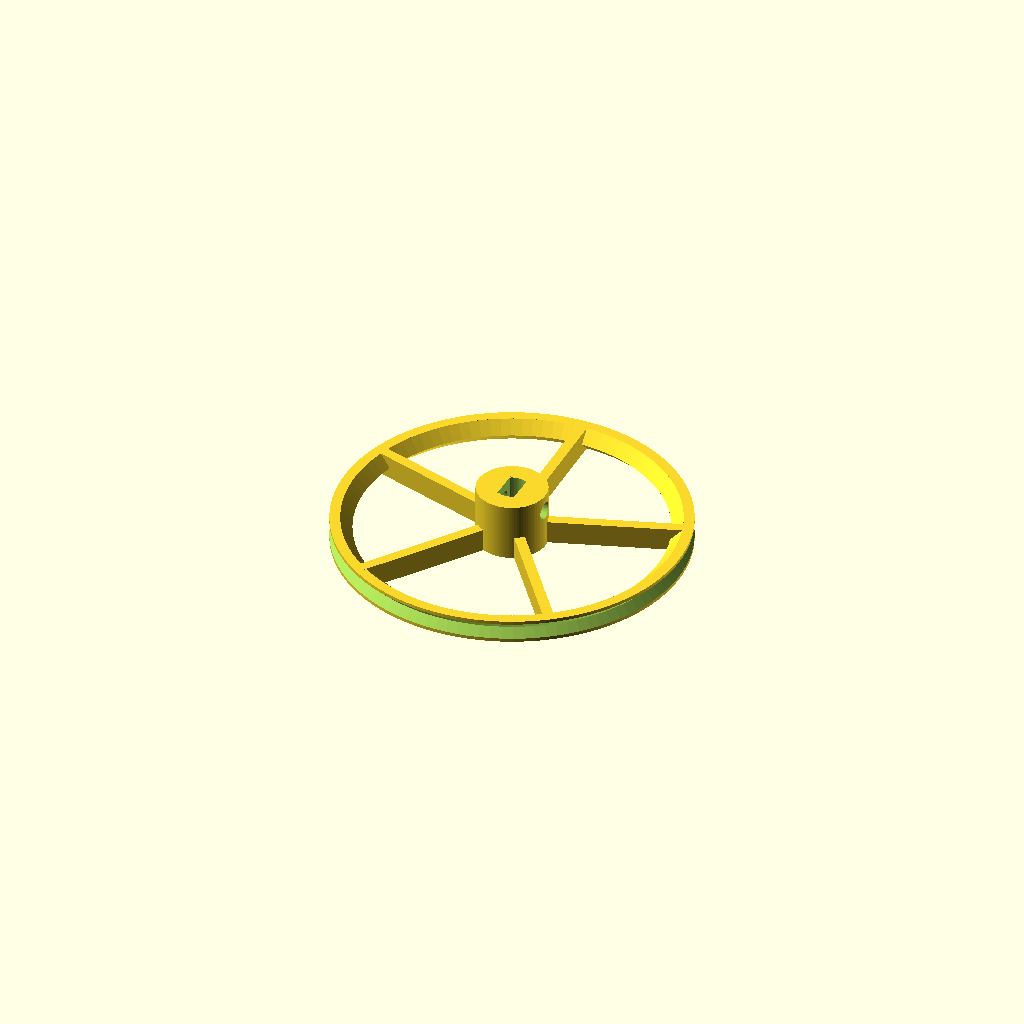
Cell 1: the model at its default parameters.
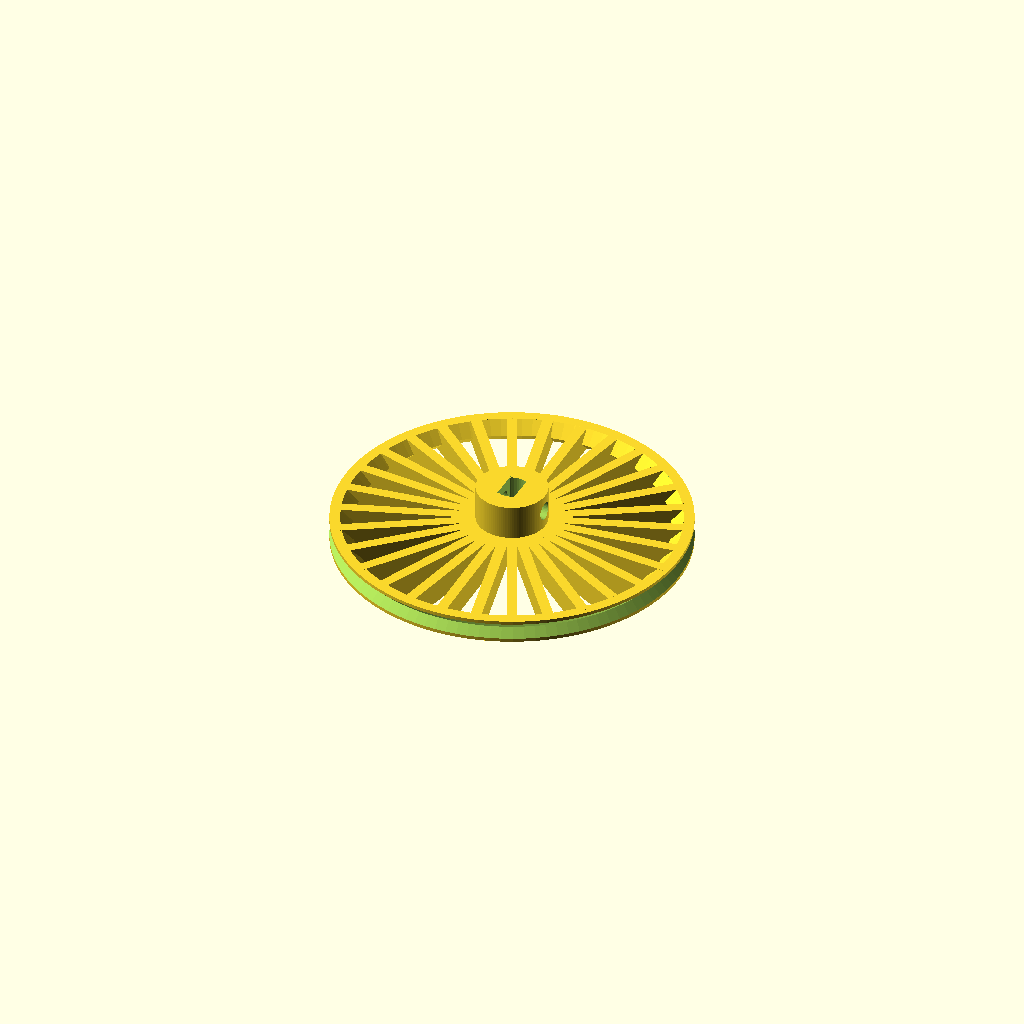
Cell 2: the same model with raggi = 30.
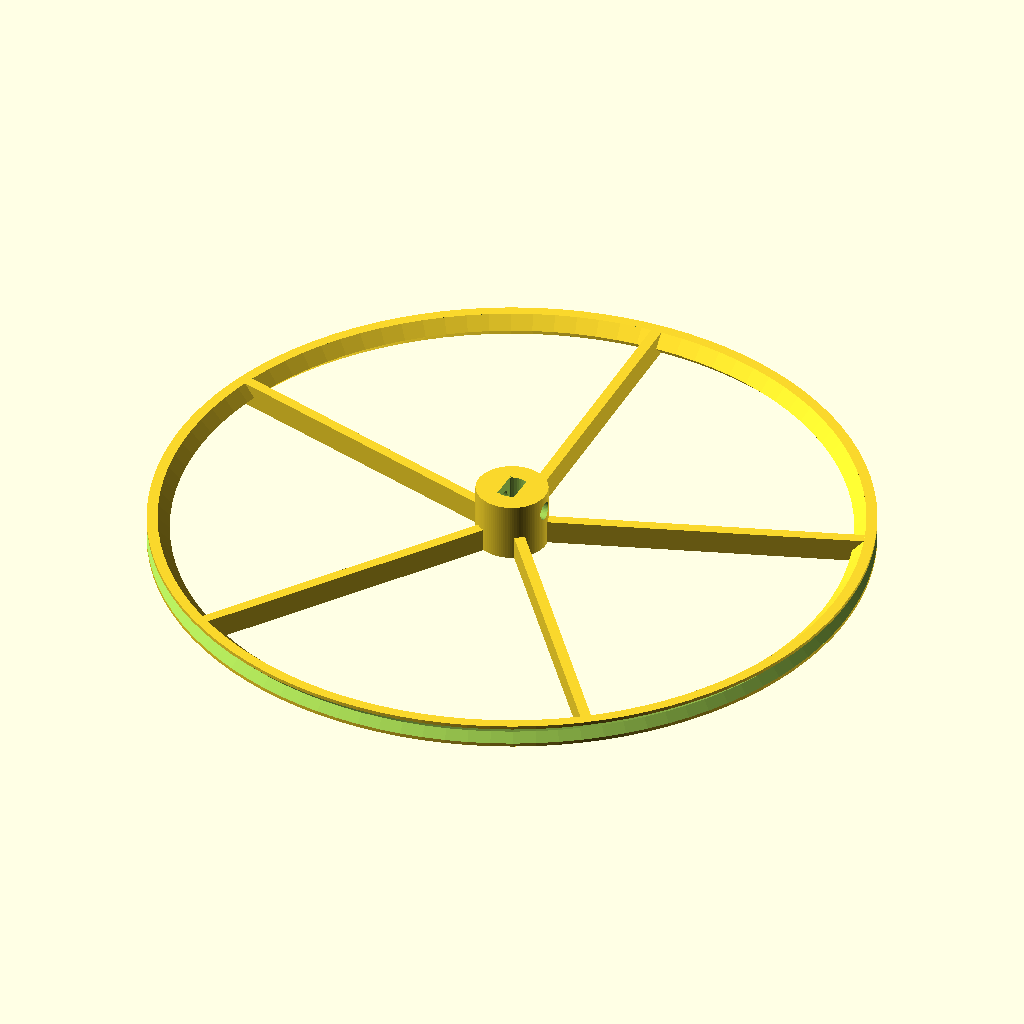
Cell 3: wheel_diameter = 120 (everything else at default).
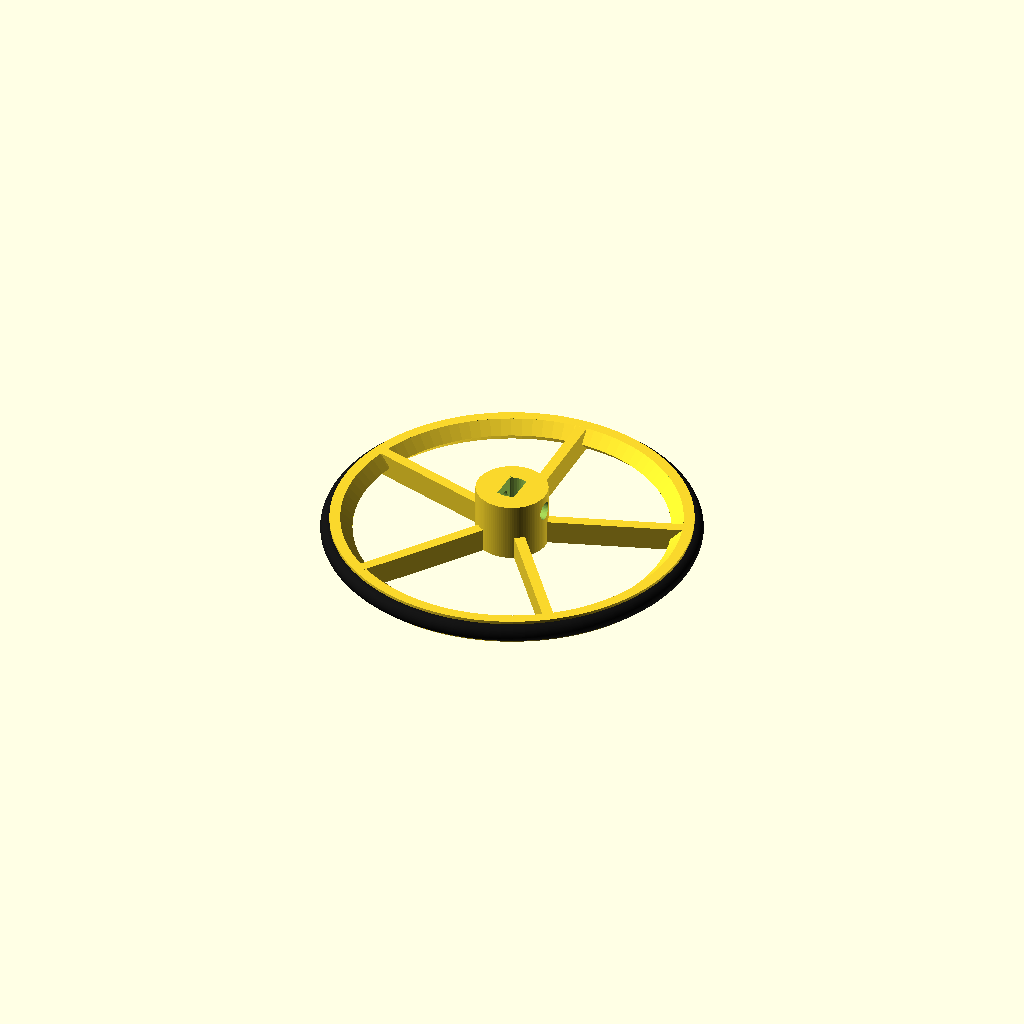
Cell 4 — oring set to 1, the other parameters unchanged.
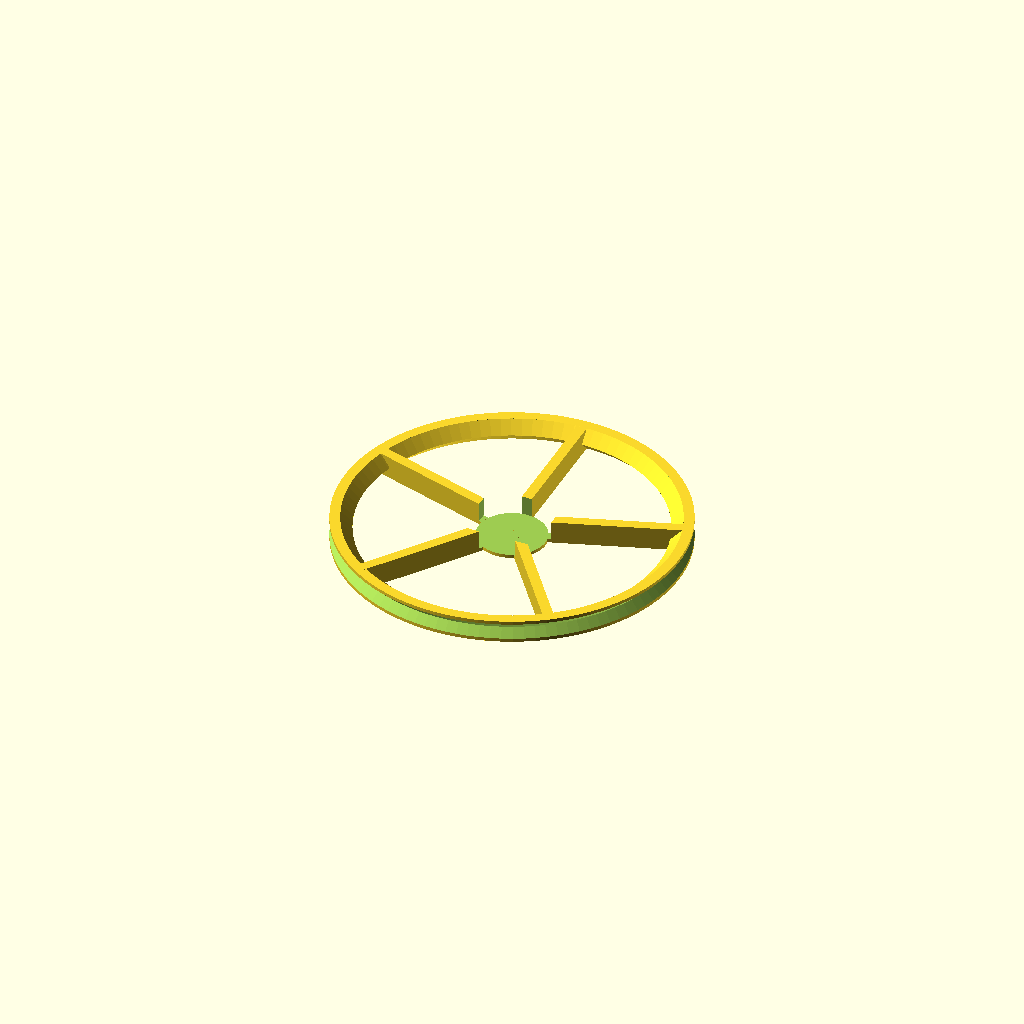
Cell 5: the same model with fudge_factor = 10.
One fixed orthographic camera (rotation 55°, 0°, 25°; colour scheme Cornfield) for every cell.
The OpenSCAD source (inputs/thingiverse/files/thing-1115947/files/wheelNew.scad):
//http://customizer.makerbot.com/docs

/* [Nr.Spokes] */
raggi=5;			//[3:30]
/* [Wheel Diameter] */
wheel_diameter=60;	//[20:0.1:120]
/* [O-ring] */
oring=0;			//[0,1]
/* [Fudge factor] */
fudge_factor = 0;	//[0:10]
/* [Definition] */
fn=100; 			//[50:500]
difference(){
	union()	{
		//rim
        difference () {
            cylinder (r=wheel_diameter / 2, h=4, $fn=fn);
            translate([0,0,-0.1]) cylinder (r=(wheel_diameter / 2)-1.8, h=4.2, $fn=fn);
        }
        // add spokes (circular cut-outs) raggi       
        for(i = [0:raggi]) rotate([0, 0, i * 360 / raggi+1]) translate([-0.9, 0, 0]) cube([1.8, (wheel_diameter/2)-0.9, 4]);
		//boss
		cylinder(r=12 / 2, h=10, $fn=fn);
        //profilo interno
        translate([0, 0, 0]) rotate_extrude(convexity=10, $fn=fn) translate([(wheel_diameter / 2)-1.8,2, 0]) rotate([0,0,45]) square([4/sqrt(2),4/sqrt(2)],center=true);
	}
	union()	{
		//shaft cutout (shaft with flat)
		translate([0, 0, 0.6]) intersection(){
			cylinder(r=5.5 / 2 + fudge_factor, h=12, $fn=fn*2/5); // was 5
			translate([0, 0, 4]) cube([3.0 + fudge_factor, 12, 12], center=true); // was 2.5
		}
		// set screw for M3
		translate([0, 0, 7]) rotate([90, 0, 90]) cylinder(r=1.5, h=60, center=true, $fn=fn*2/5); // was 1
		//rim groove cutout
		translate([0, 0, 2]) rotate_extrude(convexity=10, $fn=fn) translate([wheel_diameter / 2, 0, 10]) rotate([0,0,45]) square([2,2],center=true);
	}
}
if ( oring==1) { color([0.08,0.08,0.08,1]) translate([0, 0, 2]) rotate_extrude(convexity=10, $fn=fn) translate([wheel_diameter / 2, 0, 10]) rotate([0,0,45]) circle(3/2);}
//if ( oring==0){};
Customizer parameters (derived from the source; name, type, default, range or options):
raggi: number, default 5, range 3 to 30
wheel_diameter: number, default 60, range 20 to 120, step 0.1
oring: number, default 0, options 0, 1
fudge_factor: number, default 0, range 0 to 10
fn: number, default 100, range 50 to 500
